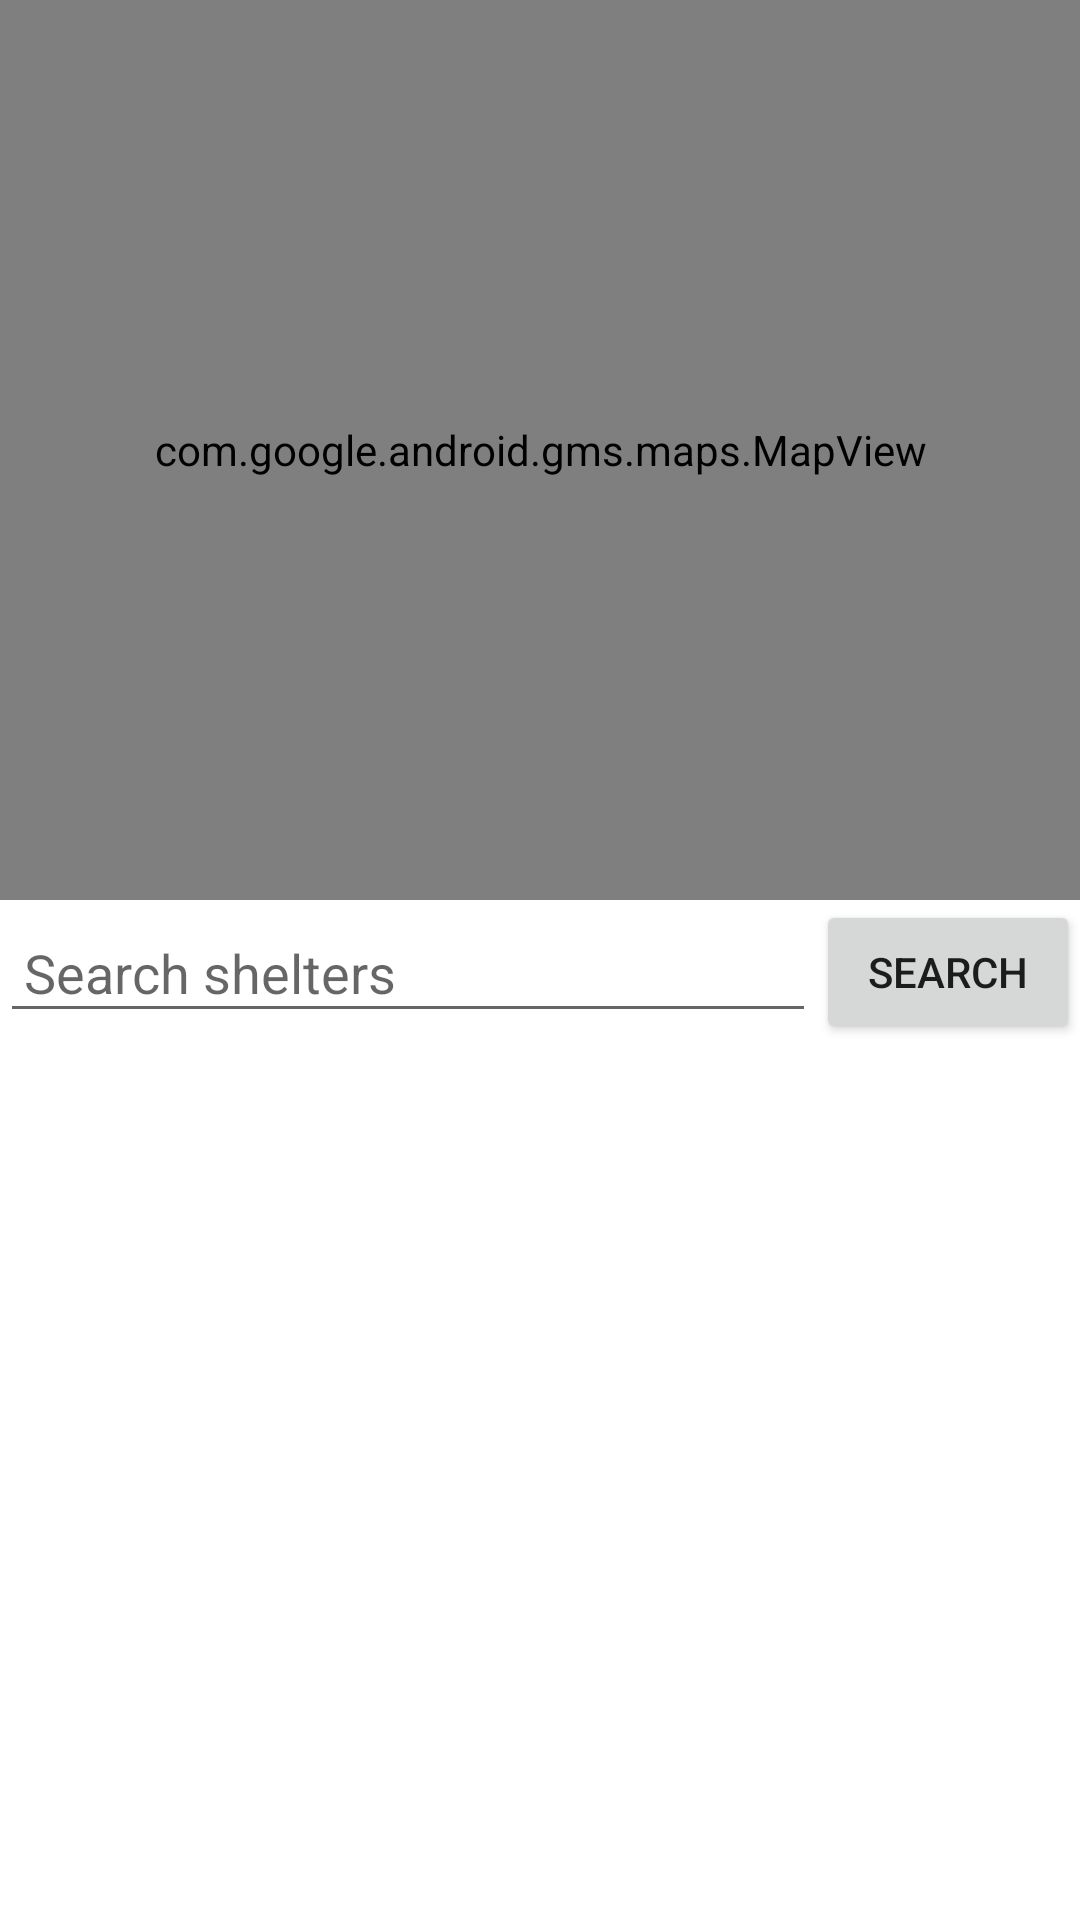

Reconstruct the res/layout file that produces this screen, plus the resources it refers to.
<!-- AndroidManifest.xml: application theme Theme.Petso -->
<!-- res/layout/activity_shelter_search.xml -->
<androidx.constraintlayout.widget.ConstraintLayout xmlns:android="http://schemas.android.com/apk/res/android"
    xmlns:app="http://schemas.android.com/apk/res-auto"
    xmlns:tools="http://schemas.android.com/tools"
    android:layout_width="match_parent"
    android:layout_height="match_parent"
    tools:context=".ShelterSearchActivity">

    <com.google.android.gms.maps.MapView
        android:id="@+id/shelter_map"
        android:layout_width="0dp"
        android:layout_height="300dp"
        app:layout_constraintTop_toTopOf="parent"
        app:layout_constraintStart_toStartOf="parent"
        app:layout_constraintEnd_toEndOf="parent" />

    <EditText
        android:id="@+id/shelter_search_bar"
        android:layout_width="0dp"
        android:layout_height="wrap_content"
        android:hint="Search shelters"
        android:padding="8dp"
        app:layout_constraintTop_toBottomOf="@id/shelter_map"
        app:layout_constraintStart_toStartOf="parent"
        app:layout_constraintEnd_toStartOf="@+id/btn_search_shelters"
        app:layout_constraintBottom_toTopOf="@id/shelter_list" />

    <Button
        android:id="@+id/btn_search_shelters"
        android:layout_width="wrap_content"
        android:layout_height="wrap_content"
        android:text="Search"
        app:layout_constraintTop_toBottomOf="@id/shelter_map"
        app:layout_constraintEnd_toEndOf="parent"
        app:layout_constraintBottom_toTopOf="@id/shelter_list" />

    <androidx.recyclerview.widget.RecyclerView
        android:id="@+id/shelter_list"
        android:layout_width="0dp"
        android:layout_height="0dp"
        app:layout_constraintTop_toBottomOf="@id/shelter_search_bar"
        app:layout_constraintStart_toStartOf="parent"
        app:layout_constraintEnd_toEndOf="parent"
        app:layout_constraintBottom_toBottomOf="parent" />

</androidx.constraintlayout.widget.ConstraintLayout>
<!-- resources referenced by this layout -->
<resources>
  <style name="Theme.Petso" parent="Theme.MaterialComponents.DayNight.DarkActionBar">
          
          <item name="colorPrimary">#A777E9</item>
          <item name="colorPrimaryVariant">@color/purple_700</item>
          <item name="colorOnPrimary">@color/white</item>
          
          <item name="colorSecondary">@color/teal_200</item>
          <item name="colorSecondaryVariant">@color/teal_700</item>
          <item name="colorOnSecondary">@color/black</item>
          
          <item name="android:statusBarColor">?attr/colorPrimaryVariant</item>
          
      </style>
  <color name="purple_700">#FF3700B3</color>
  <color name="white">#FFFFFFFF</color>
  <color name="teal_200">#FF03DAC5</color>
  <color name="teal_700">#FF018786</color>
  <color name="black">#FF000000</color>
</resources>
